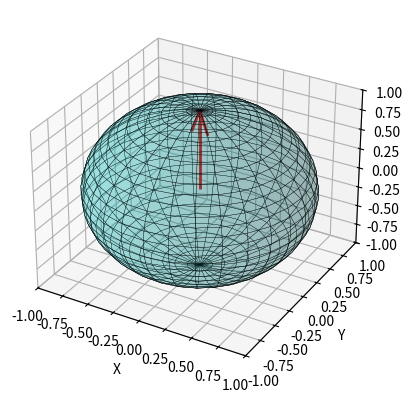

Reproduce this figure in Python.
import numpy as np
import matplotlib.pyplot as plt
import matplotlib.animation as animation
from scipy.spatial.transform import Rotation as R

def slerp(q1, q2, t):
    """ Perform Spherical Linear Interpolation (SLERP) between two quaternions. """
    dot = np.dot(q1, q2)
    if dot < 0.0:  # Ensure shortest path
        q2 = -q2
        dot = -dot

    if dot > 0.9995:  # If very close, do linear interpolation
        return (1 - t) * q1 + t * q2

    theta_0 = np.arccos(dot)  # Initial angle
    sin_theta_0 = np.sin(theta_0)
    
    theta_t = theta_0 * t
    sin_theta_t = np.sin(theta_t)
    
    s1 = np.sin(theta_0 - theta_t) / sin_theta_0
    s2 = sin_theta_t / sin_theta_0
    
    return s1 * q1 + s2 * q2

def slerp_animation(target, num_frames=50):
    fig = plt.figure()
    ax = fig.add_subplot(111, projection='3d')
    
    # Normalize target vector
    target = np.array(target) / np.linalg.norm(target)
    
    # Initial and target rotations
    v0 = np.array([0, 0, 1])
    if np.allclose(v0, target):
        return print("Target is the same as start vector, no rotation needed.")

    axis = np.cross(v0, target)  # Rotation axis
    angle = np.arccos(np.dot(v0, target))  # Rotation angle
    r1 = R.from_rotvec(axis * angle)  # Rotation from v0 to target
    q1 = np.array([0, 0, 0, 1])  # Identity quaternion
    q2 = r1.as_quat()  # Target quaternion

    # Setup plot
    ax.set_xlim([-1, 1])
    ax.set_ylim([-1, 1])
    ax.set_zlim([-1, 1])
    ax.set_xlabel('X')
    ax.set_ylabel('Y')
    ax.set_zlabel('Z')

    # Plot sphere for reference
    u = np.linspace(0, 2 * np.pi, 30)
    v = np.linspace(0, np.pi, 30)
    x = np.outer(np.cos(u), np.sin(v))
    y = np.outer(np.sin(u), np.sin(v))
    z = np.outer(np.ones(np.size(u)), np.cos(v))
    ax.plot_surface(x, y, z, color='c', alpha=0.2, edgecolors='k', linewidth=0.2)

    # Initial vector plot
    quiver = ax.quiver(0, 0, 0, 0, 0, 1, color='r', linewidth=2)

    def update(i):
        nonlocal quiver
        t = i / (num_frames - 1)  # Interpolation fraction
        qt = slerp(q1, q2, t)  # Interpolate quaternion
        rt = R.from_quat(qt)  # Convert back to rotation
        rot_vec = rt.apply(v0)  # Rotate vector
        quiver.remove()
        quiver = ax.quiver(0, 0, 0, *rot_vec, color='r', linewidth=2)
        return quiver,

    ani = animation.FuncAnimation(fig, update, frames=num_frames, interval=50, blit=False)
    plt.show()

# Example: Animate rotation to [0.707, 0.707, 0]
slerp_animation([0.707, 0.707, 0])
